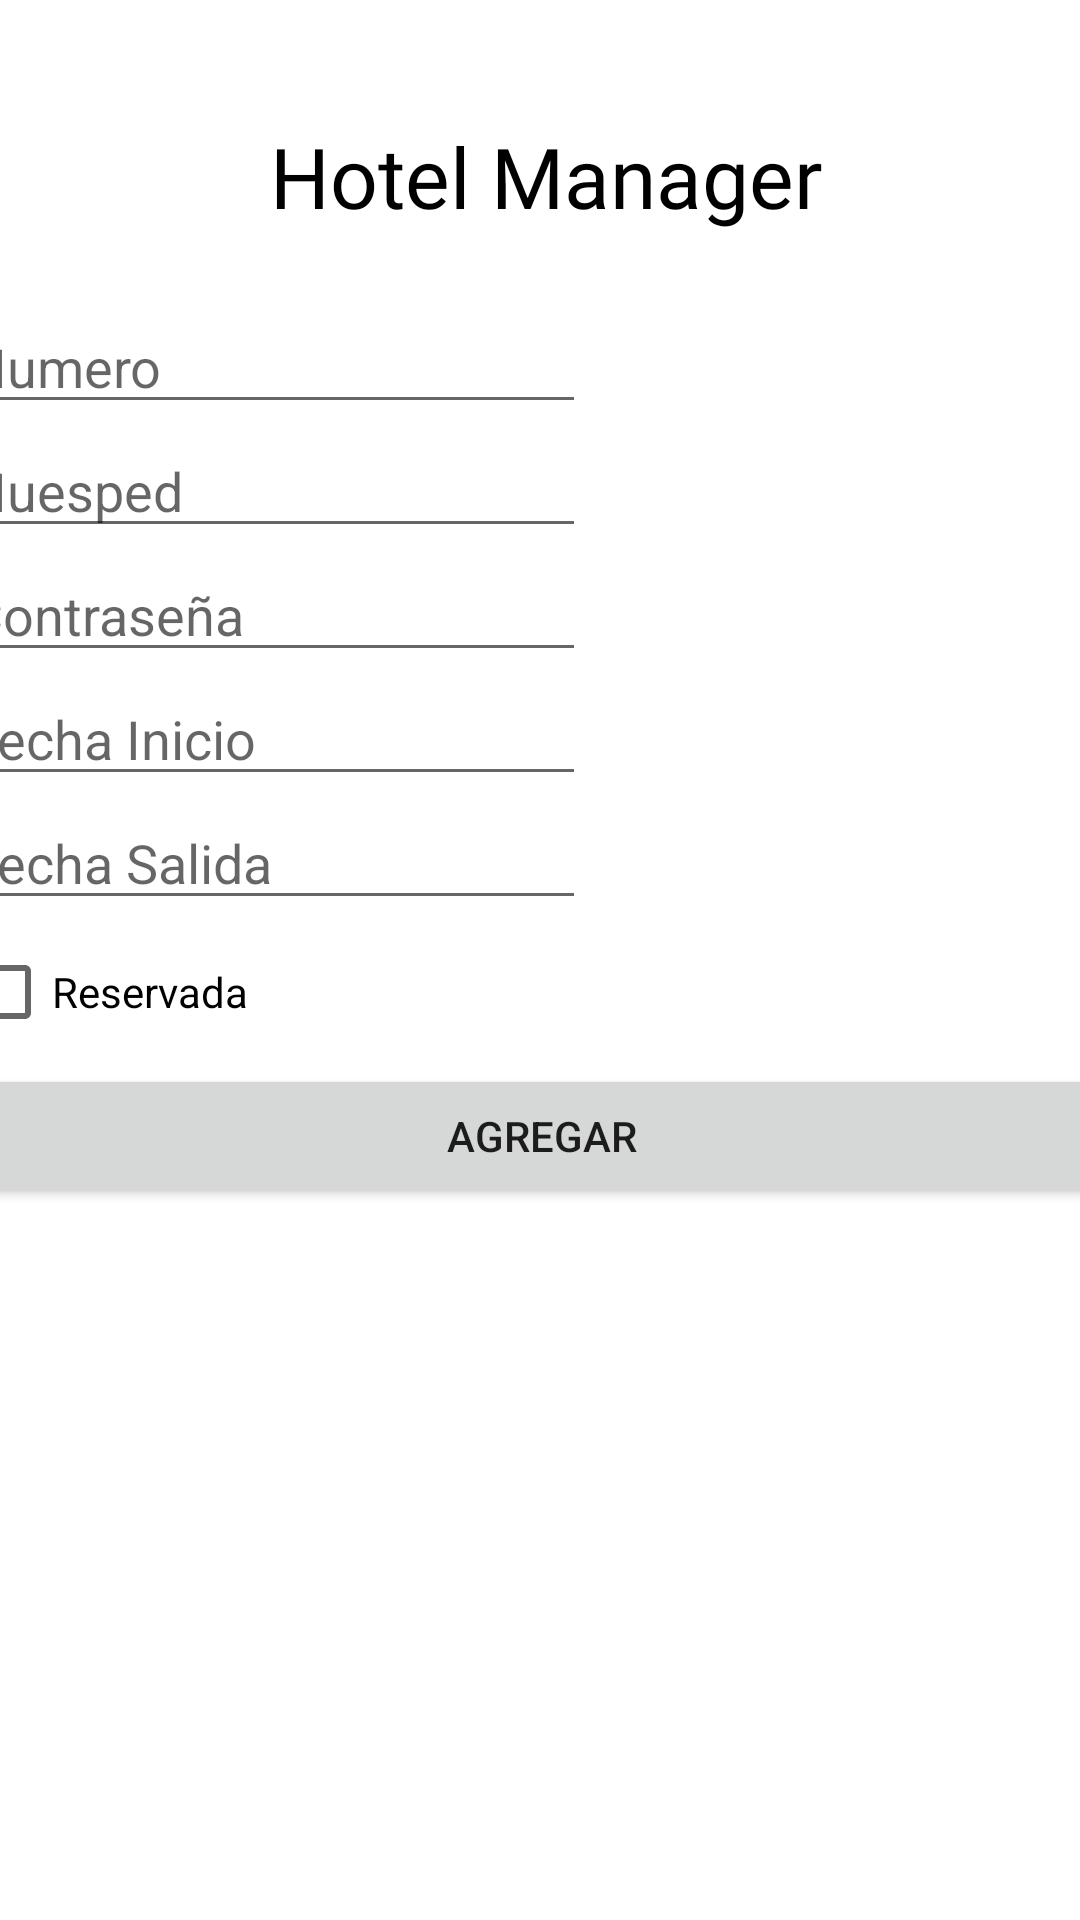

Produce the Android XML layout that renders to this screen, including the resource entries it uses.
<!-- AndroidManifest.xml: application theme Theme.HotelManagerV1 -->
<!-- res/layout/activity_formulario.xml -->
<?xml version="1.0" encoding="utf-8"?>
<androidx.constraintlayout.widget.ConstraintLayout xmlns:android="http://schemas.android.com/apk/res/android"
    xmlns:app="http://schemas.android.com/apk/res-auto"
    xmlns:tools="http://schemas.android.com/tools"
    android:layout_width="match_parent"
    android:layout_height="match_parent"
    tools:context=".FormularioActivity">

    <GridLayout
        android:id="@+id/grid_titulo"
        android:layout_width="match_parent"
        android:layout_height="80dp"
        android:columnCount="4"
        android:rowCount="4"
        app:layout_constraintEnd_toEndOf="parent"
        app:layout_constraintStart_toStartOf="parent"
        app:layout_constraintTop_toTopOf="parent">

        <TextView
            android:id="@+id/tv_titulo"
            android:layout_width="wrap_content"
            android:layout_height="wrap_content"
            android:layout_row="0"
            android:layout_rowWeight="1"
            android:layout_column="0"
            android:layout_columnWeight="1"
            android:layout_marginStart="90dp"
            android:layout_marginTop="40dp"
            android:fontFamily="@font/playball"
            android:text="Hotel Manager"
            android:textColor="@color/black"
            android:textSize="28sp" />

        <ImageView
            android:id="@+id/iv_logo"
            android:layout_width="64dp"
            android:layout_height="45dp"
            android:layout_row="0"
            android:layout_rowWeight="1"
            android:layout_column="1"
            android:layout_columnWeight="1"
            android:layout_marginTop="30dp"
            android:layout_marginRight="80dp"
            app:srcCompat="@mipmap/logohm_negro_foreground" />

    </GridLayout>

    <LinearLayout
        android:layout_width="390dp"
        android:layout_height="556dp"
        android:orientation="vertical"
        android:layout_marginTop="20dp"
        app:layout_constraintEnd_toEndOf="parent"
        app:layout_constraintStart_toStartOf="parent"
        app:layout_constraintTop_toBottomOf="@+id/grid_titulo">

        <EditText
            android:id="@+id/etNumero"
            android:layout_width="wrap_content"
            android:layout_height="wrap_content"
            android:ems="10"
            android:hint="Numero"
            android:inputType="textPersonName" />

        <EditText
            android:id="@+id/etHuesped"
            android:layout_width="wrap_content"
            android:layout_height="wrap_content"
            android:ems="10"
            android:hint="Huesped"
            android:inputType="textPersonName" />

        <EditText
            android:id="@+id/etPass"
            android:layout_width="wrap_content"
            android:layout_height="wrap_content"
            android:ems="10"
            android:hint="Contraseña"
            android:inputType="textPassword" />

        <EditText
            android:id="@+id/etfInicio"
            android:layout_width="wrap_content"
            android:layout_height="wrap_content"
            android:ems="10"
            android:hint="Fecha Inicio"
            android:inputType="date" />

        <EditText
            android:id="@+id/etfSalida"
            android:layout_width="wrap_content"
            android:layout_height="wrap_content"
            android:ems="10"
            android:hint="Fecha Salida"
            android:inputType="date" />

        <CheckBox
            android:id="@+id/cbReservada"
            android:layout_width="wrap_content"
            android:layout_height="wrap_content"
            android:text="Reservada" />

        <Button
            android:id="@+id/btnCrear"
            android:layout_width="match_parent"
            android:layout_height="wrap_content"
            android:text="Agregar" />
    </LinearLayout>

</androidx.constraintlayout.widget.ConstraintLayout>
<!-- resources referenced by this layout -->
<resources>
  <!-- mipmap logohm_negro_foreground: png bitmap (mipmap-hdpi, 5560 bytes) -->
  <style name="Theme.HotelManagerV1" parent="Theme.MaterialComponents.DayNight.DarkActionBar">
          
          <item name="colorPrimary">@color/white</item>
          <item name="colorPrimaryVariant">#4D4D4E</item>
          <item name="colorOnPrimary">#474545</item>
          
          <item name="colorSecondary">#9DA1A1</item>
          <item name="colorSecondaryVariant">#848E8E</item>
          <item name="colorOnSecondary">@color/black</item>
          
          <item name="android:statusBarColor" tools:targetApi="l">?attr/colorOnPrimary</item>
          
      </style>
  <!-- not gathered from this repository: default colours our renderer supplied (Android Studio template values) -->
  <color name="black">#FF000000</color>
  <color name="white">#FFFFFFFF</color>
</resources>
